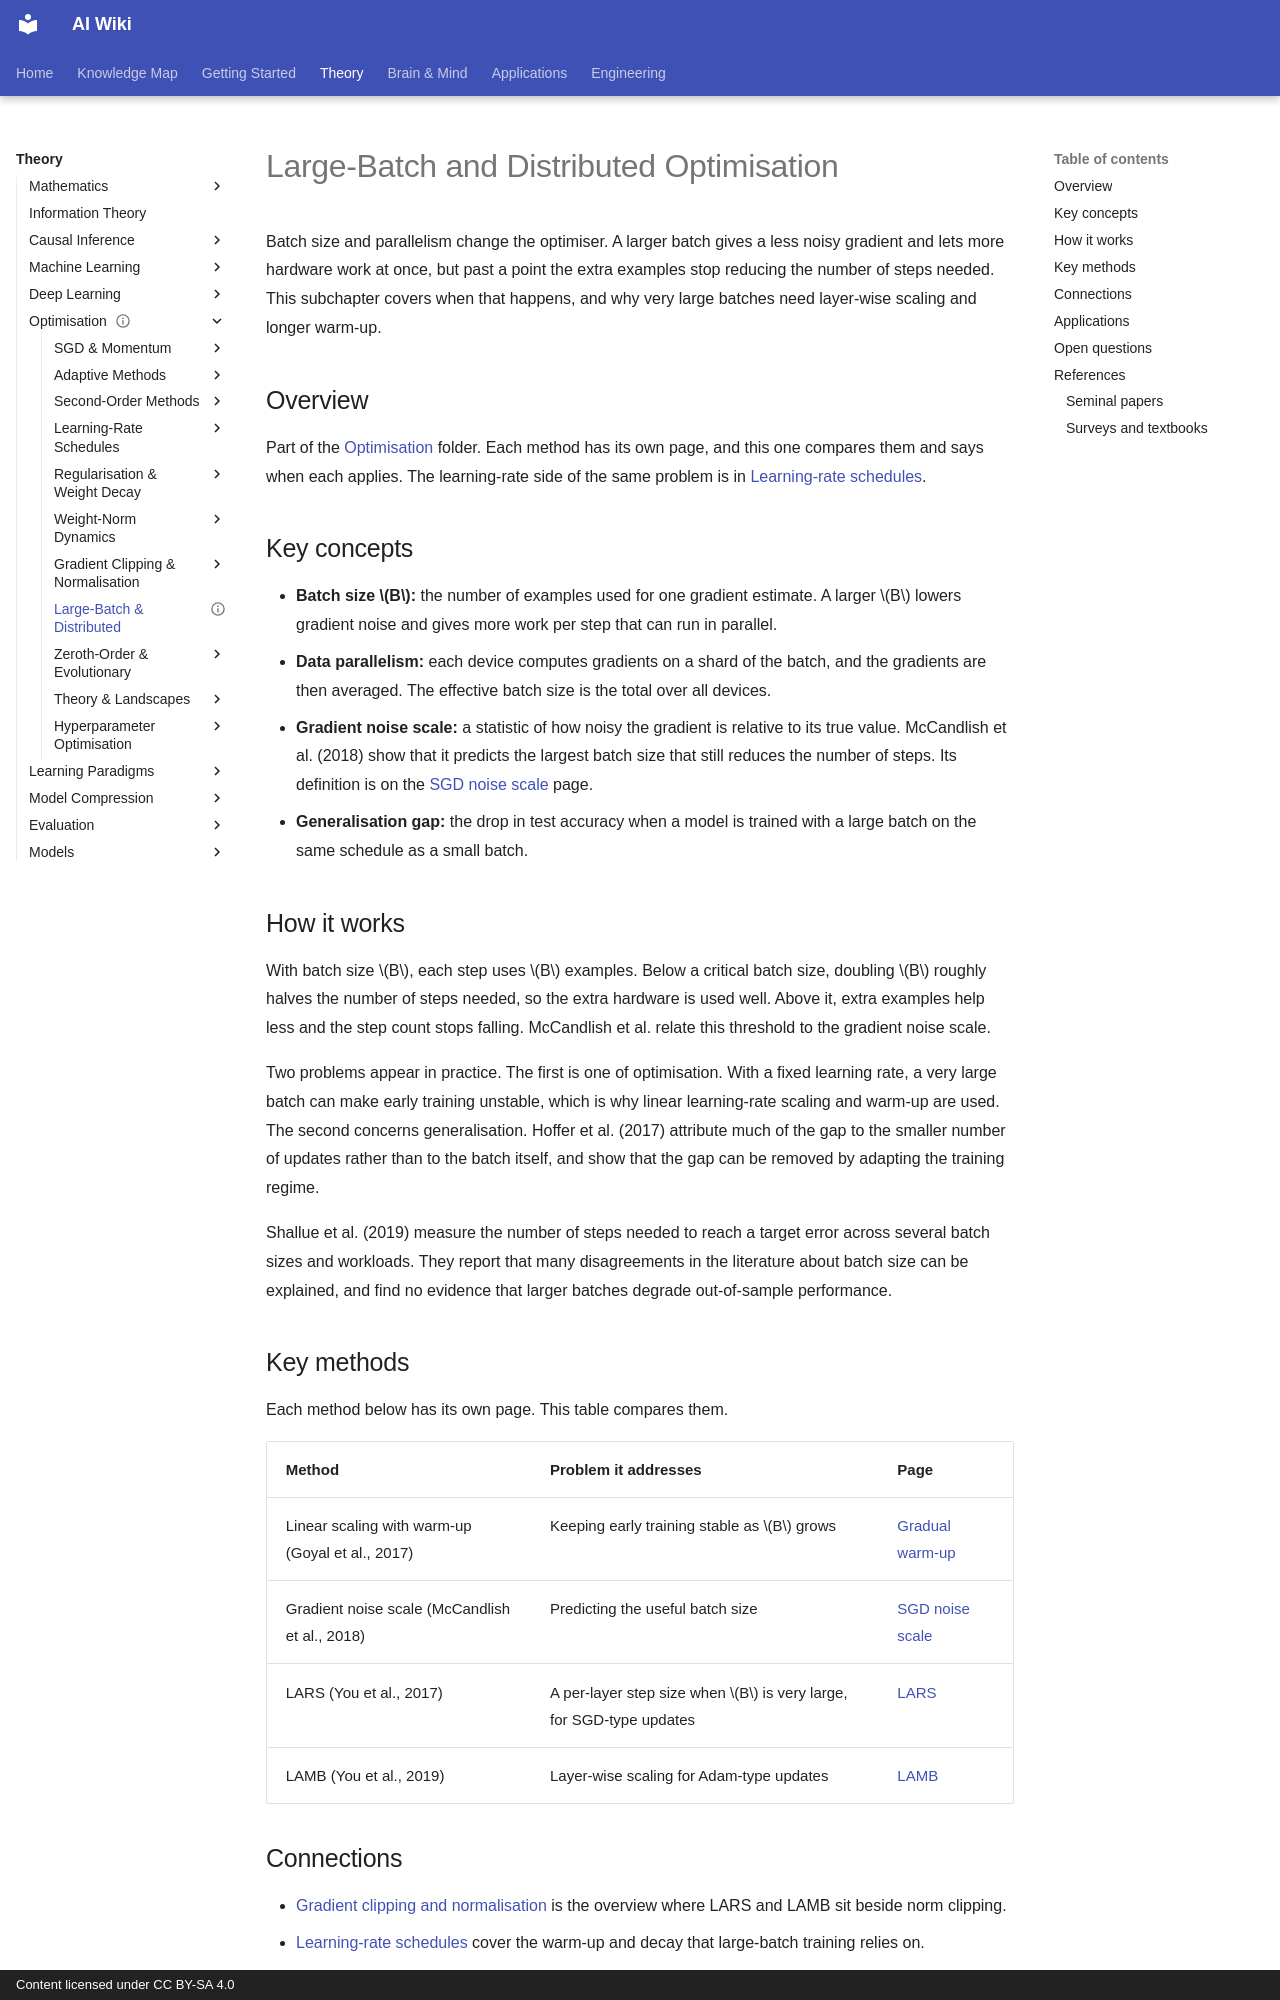

repository: zi-yue-1129/ai-wiki · page: theory/optimization/large-batch-and-distributed/index.html · generator: mkdocs · copyright: Content licensed under CC BY-SA 4.0

---
status: draft
last_reviewed: 2026-10-28
related:
  - theory/math
  - theory/paradigms/federated
tags:
  - optimization
  - large batch
  - distributed training
aliases:
  - Large-batch training
  - Distributed optimisation
  - 大批次訓練
  - 分散式最佳化
---

# Large-Batch and Distributed Optimisation

Batch size and parallelism change the optimiser. A larger batch gives a less noisy gradient and lets more hardware work at once, but past a point the extra examples stop reducing the number of steps needed. This subchapter covers when that happens, and why very large batches need layer-wise scaling and longer warm-up.

## Overview

Part of the [Optimisation](index.md) folder. Each method has its own page, and this one compares them and says when each applies. The learning-rate side of the same problem is in [Learning-rate schedules](learning-rate-schedules.md).

## Key concepts

- **Batch size \(B\):** the number of examples used for one gradient estimate. A larger \(B\) lowers gradient noise and gives more work per step that can run in parallel.
- **Data parallelism:** each device computes gradients on a shard of the batch, and the gradients are then averaged. The effective batch size is the total over all devices.
- **Gradient noise scale:** a statistic of how noisy the gradient is relative to its true value. McCandlish et al. (2018) show that it predicts the largest batch size that still reduces the number of steps. Its definition is on the [SGD noise scale](sgd-noise-scale.md) page.
- **Generalisation gap:** the drop in test accuracy when a model is trained with a large batch on the same schedule as a small batch.

## How it works

With batch size \(B\), each step uses \(B\) examples. Below a critical batch size, doubling \(B\) roughly halves the number of steps needed, so the extra hardware is used well. Above it, extra examples help less and the step count stops falling. McCandlish et al. relate this threshold to the gradient noise scale.

Two problems appear in practice. The first is one of optimisation. With a fixed learning rate, a very large batch can make early training unstable, which is why linear learning-rate scaling and warm-up are used. The second concerns generalisation. Hoffer et al. (2017) attribute much of the gap to the smaller number of updates rather than to the batch itself, and show that the gap can be removed by adapting the training regime.

Shallue et al. (2019) measure the number of steps needed to reach a target error across several batch sizes and workloads. They report that many disagreements in the literature about batch size can be explained, and find no evidence that larger batches degrade out-of-sample performance.

## Key methods

Each method below has its own page. This table compares them.

| Method | Problem it addresses | Page |
|---|---|---|
| Linear scaling with warm-up (Goyal et al., 2017) | Keeping early training stable as \(B\) grows | [Gradual warm-up](gradual-warm-up.md) |
| Gradient noise scale (McCandlish et al., 2018) | Predicting the useful batch size | [SGD noise scale](sgd-noise-scale.md) |
| LARS (You et al., 2017) | A per-layer step size when \(B\) is very large, for SGD-type updates | [LARS](lars.md) |
| LAMB (You et al., 2019) | Layer-wise scaling for Adam-type updates | [LAMB](lamb.md) |
